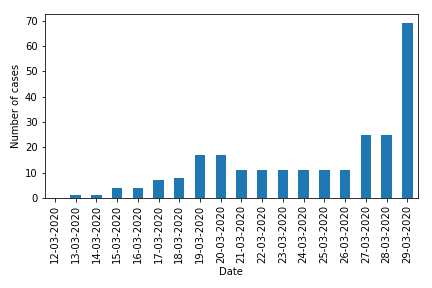

Source data for this figure (header and first rows):
date	pruid	prname	prnameFR	numconf	numprob	numdeaths	numtotal	numtoday	numtested
12-03-2020	46	Manitoba	Manitoba	0	1	0	1	1	
13-03-2020	46	Manitoba	Manitoba	1	2	0	3	2	
14-03-2020	46	Manitoba	Manitoba	1	3	0	4	1	
15-03-2020	46	Manitoba	Manitoba	4	0	0	4	0	
16-03-2020	46	Manitoba	Manitoba	4	3	0	7	3	
17-03-2020	46	Manitoba	Manitoba	7	0	0	7	0	
18-03-2020	46	Manitoba	Manitoba	8	7	0	15	8	
19-03-2020	46	Manitoba	Manitoba	17	0	0	17	2	
20-03-2020	46	Manitoba	Manitoba	17	0	0	17	0	
21-03-2020	46	Manitoba	Manitoba	11	8	0	19	2	
22-03-2020	46	Manitoba	Manitoba	11	8	0	19	0	
23-03-2020	46	Manitoba	Manitoba	11	9	0	20	1	
24-03-2020	46	Manitoba	Manitoba	11	10	0	21	1	
25-03-2020	46	Manitoba	Manitoba	11	24	0	35	14	
26-03-2020	46	Manitoba	Manitoba	11	25	0	36	1	
27-03-2020	46	Manitoba	Manitoba	25	14	1	39	3	
28-03-2020	46	Manitoba	Manitoba	25	39	1	64	25	
29-03-2020	46	Manitoba	Manitoba	69	3	1	72	8	
